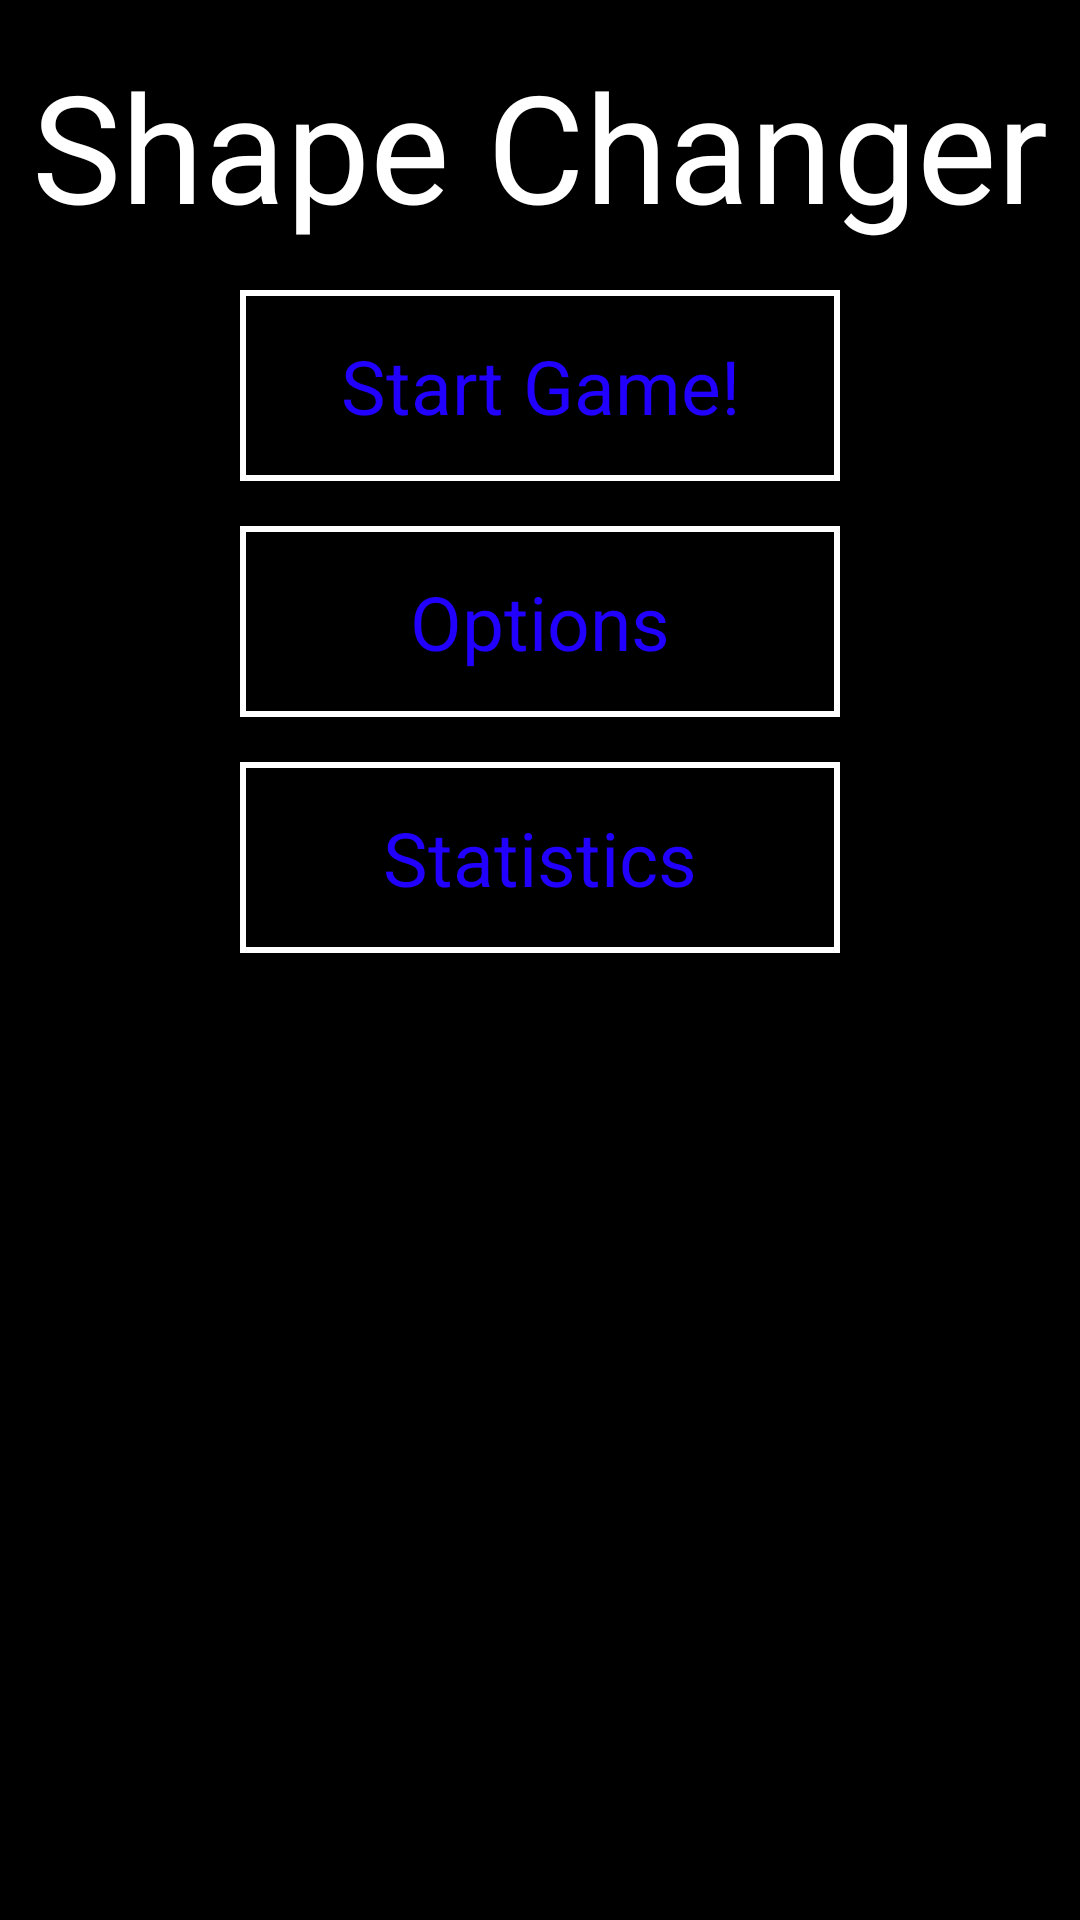

Here is an Android app screen rendered from its layout file. Give the layout XML and the strings, colors and styles it references.
<!-- AndroidManifest.xml: application theme android:Theme.NoTitleBar.Fullscreen -->
<!-- res/layout/activity_main_menu.xml -->
<RelativeLayout xmlns:android="http://schemas.android.com/apk/res/android"
    xmlns:tools="http://schemas.android.com/tools" android:layout_width="match_parent"
    android:layout_height="match_parent" android:paddingLeft="@dimen/activity_horizontal_margin"
    android:paddingRight="@dimen/activity_horizontal_margin"
    android:paddingTop="@dimen/activity_vertical_margin"
    android:paddingBottom="@dimen/activity_vertical_margin" tools:context=".MainMenu"
    android:background="#000000"
    android:id="@+id/mainLayout"
    android:clickable="true"
    android:focusable="true"
    android:focusableInTouchMode="true"
    android:screenOrientation="landscape"  >


    <TextView
        android:layout_width="wrap_content"
        android:layout_height="wrap_content"
        android:text="Shape Changer"
        android:id="@+id/title"
        android:textColor="#FFFFFF"
        android:textSize="50dp"
        android:paddingBottom="15dp"
        android:layout_alignParentTop="true"
        android:layout_centerHorizontal="true"
        android:layout_marginTop="15dp" />

    <Button
        style="@style/button"
        android:layout_width="wrap_content"
        android:layout_height="wrap_content"
        android:text="Statistics"
        android:id="@+id/btn_gos_statistics"
        android:background="@drawable/main_button"
        android:textSize="25dp"
        android:clickable="true"
        android:layout_below="@+id/options"
        android:layout_centerHorizontal="true" />

    <Button
        android:layout_width="wrap_content"
        android:layout_height="wrap_content"
        android:text="Start Game!"
        android:id="@+id/begin"
        android:background="@drawable/main_button"
        android:layout_below="@+id/title"
        android:layout_alignLeft="@+id/btn_gos_statistics"
        android:layout_alignStart="@+id/btn_gos_statistics"
        android:layout_marginBottom="15dp"
        android:textSize="25dp"
        style="@style/button"
        android:clickable="true" />

    <Button
        style="@style/button"
        android:layout_width="wrap_content"
        android:layout_height="wrap_content"
        android:text="Options"
        android:id="@+id/options"
        android:background="@drawable/main_button"
        android:textSize="25dp"
        android:clickable="true"
        android:layout_below="@+id/begin"
        android:layout_alignLeft="@+id/btn_gos_statistics"
        android:layout_alignStart="@+id/btn_gos_statistics"
        android:layout_marginBottom="15dp" />
</RelativeLayout>
<!-- resources referenced by this layout -->
<resources>
  <!-- drawable main_button (drawable) -->
  <?xml version="1.0" encoding="utf-8"?>
  <selector xmlns:android="http://schemas.android.com/apk/res/android">
      <item
          android:state_enabled="true"
          android:drawable="@drawable/main_button_enabled" />
      <item
          android:state_enabled="true"
          android:state_pressed="true"
          android:drawable="@drawable/main_button_pressed" />
  </selector>
  <style name="button" parent="@android:style/Widget.Button">
          <item name="android:textColor">#2200FF</item>
          <item name="android:background">@drawable/main_button</item>
          <item name="android:focusable">true</item>
          <item name="android:clickable">true</item>
      </style>
  <!-- drawable main_button_enabled (drawable) -->
  <?xml version="1.0" encoding="utf-8"?>
  <shape xmlns:android="http://schemas.android.com/apk/res/android" android:shape="rectangle">
      <solid
          android:color="#000000"/>
      <size
          android:height="40dp"
          android:width="200dp"/>
      <stroke
          android:color="#FFFFFF"
          android:width="2dp"/>
      <padding
          android:bottom="15dp"
          android:left="5dp"
          android:right="5dp"
          android:top="15dp" />
  </shape>
  <!-- drawable main_button_pressed (drawable) -->
  <?xml version="1.0" encoding="utf-8"?>
  <shape xmlns:android="http://schemas.android.com/apk/res/android" android:shape="rectangle">
      <solid
          android:color="#383838"/>
      <size
          android:height="40dp"
          android:width="200dp"/>
      <stroke
          android:color="#F7D358"
          android:width="2dp"/>
      <padding
          android:bottom="15dp"
          android:left="5dp"
          android:right="5dp"
          android:top="15dp" />
  </shape>
</resources>
